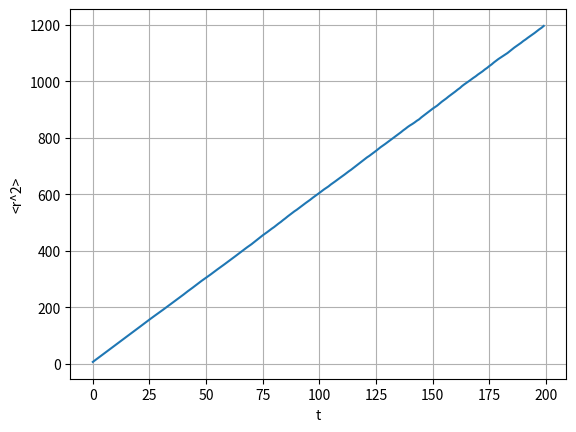
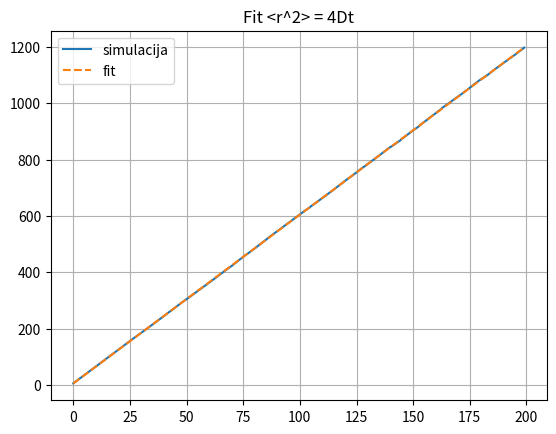
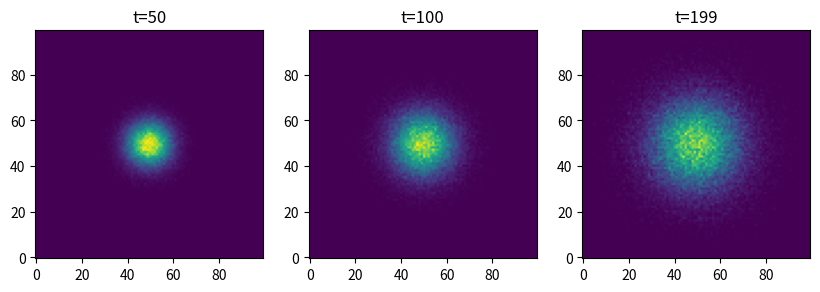
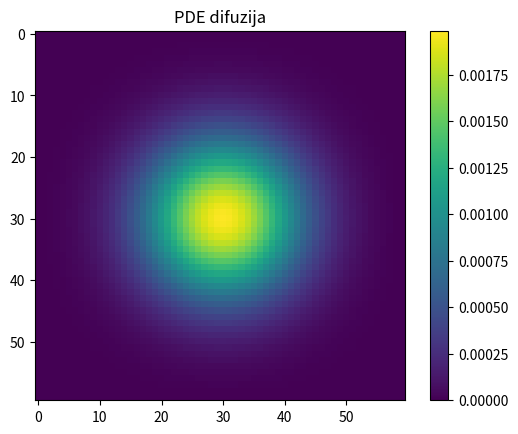
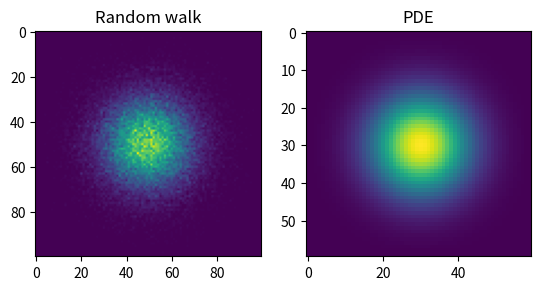

Python code for these plots, in order:
import numpy as np
import matplotlib.pyplot as plt
#slucajni hod jednak rezultat kao difuzijska jednadzba
# kako slučajno gibanje dovodi do difuzije

Nw = 64000
Nt = 200  
step = 3

L = 100   # velicina prostora od -100 do +100
dx = 2    # veličina kvadratića

nx = int(2*L/dx)   # koliko ima ćelija
ny = nx

x = np.zeros(Nw) #sve cestice krecu iz centra
y = np.zeros(Nw)

r2 = []  #prati se srednja kvadratna udaljenost tj koliko se sustav siri
steps = [50,100,199]  #trenutci u kojima spremamo raspodjelu
P_save = {}

for t in range(Nt):

    # slučajni pomak čestice svaka ga cestica dobiva u x, y smjeru a ravnomjerno gledamo jer svaki pomak ima jednaku vjerojatnost izmedu -3 i +3
    x += np.random.uniform(-step, step, Nw)
    y += np.random.uniform(-step, step, Nw)

    # srednja kvadratna udaljenost (udaljenost od centra)
    r2.append(np.mean(x**2 + y**2)) #to je prosjecna kvadratna udaljenost od centra
#teorija kaze r^2 = 4Dt

#e.1#test jeli random walk stvarno difuzija
#dobije se na posljetku linearni rast s vremenom


#sve cestice se mapiraju u diskretne celije mreze i nakon normalizacije imamo vjerojatnost
    # raspodjela P(x,y)
    #sve cest u mrezu celija i brojim koliko ih ima u celijama pretvaram vjerojatnost i crtam graf
    if t in steps:

        P = np.zeros((nx,ny))   #stvara mapu prostora

        for i in range(Nw):  #svaka cestica se gleda posebno

            # određivanje u kojoj je ćeliji čestica
            ix = int((x[i]+L)/dx)  #pretvara iz kontinuuma u diskretne mreze celija
            iy = int((y[i]+L)/dx) #pomak za L daje da nam budu poz cest a dx  odredujemo celiju kojoj pripada

            # provjera da je unutar prostora tj mreze
            if 0 <= ix < nx and 0 <= iy < ny:
                #distribucija
                 P[ix][iy] += 1   # broji koliko je čestica u ćeliji  ovo stvara diskretnu raspodjelu ili histogram

        P = P / Nw  #pretvara broj u vjerojatnost
        P_save[t] = P

t = np.arange(Nt)

plt.plot(t, r2)
plt.xlabel("t")
plt.ylabel("<r^2>")
plt.grid()
plt.show()


#matematicka provjera
#treba odrediti D
k,b = np.polyfit(t, r2, 1)  #nade pravac r2 =kt +b i provjerava linearnost
D = k/4  #ovo teorija kaze

print("D =", D)

# usporedba simulacije i teorijskog pravca
plt.plot(t, r2, label="simulacija")
plt.plot(t, k*t+b, "--", label="fit") #trazi linearnu aproksimaciju
plt.legend()
plt.grid()
plt.title("Fit <r^2> = 4Dt") #teorija kaze
plt.show()



plt.figure(figsize=(10,3))

#e.3 kako se raspodjela šetaća mijenja u vremenu

for i,t in enumerate(steps):
    plt.subplot(1,3,i+1) #dijeli sliku na mrezu 1 red 3 stupca
    plt.imshow(P_save[t], origin="lower")  #gdje su cestice u prostoru
    plt.title("t="+str(t))

plt.show()


#sad trazim difuzijsku jdz PDE
N = 60  #podjela prostora na mrezu kvadratica
rho = np.zeros((N,N))   #koliko ima u tom kvadraticu
rho[N//2][N//2] = 1   # početna gustoća u centru

D = 1
dt = 0.2

for t in range(200):  #200 trenutaka u vremenu simulira razvoj kroz vrijeme

    new = rho.copy() 

    for i in range(1,N-1): #ide kroz svaki kvadratic
        for j in range(1,N-1):  #da se izbjegnu rubovi

            # Laplace operator (utjecaj susjednih ćelija) gleda razliku centra i susjeda
            lap = (   #koliko je odstupa usporedba sa susjeduma i mjeri razliku okoline
                rho[i+1][j] + rho[i-1][j] + 
                rho[i][j+1] + rho[i][j-1] -
                4*rho[i][j]
            )

            # difuzijska jednadžba
            new[i][j] = rho[i][j] + D*dt*lap   #nova vrijednost u jednoj tocki mreze

    rho = new

#umerički rješava difuzijsku jednadžbu pomoću diskretizacije Laplaceovog operatora
plt.imshow(rho)
plt.title("PDE difuzija")
plt.colorbar()
plt.show()


plt.subplot(1,2,1)
plt.imshow(P_save[199])
plt.title("Random walk")

plt.subplot(1,2,2)
plt.imshow(rho)
plt.title("PDE")

plt.show()
#za kraj je usporedba random walka i PDE te daju slican rezultat
#usporedba je da pokazemo kajko mikroskopski model slucajni hod daje isti rezultat kao makroskopski model difuz jdz
